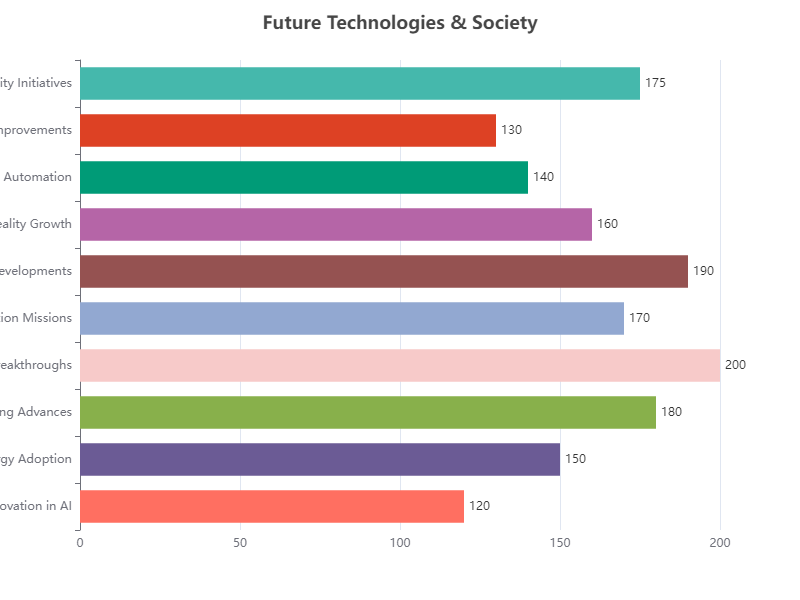

The file beside this chart, header and first rows:
Category, Value
Innovation in AI, 120
Renewable Energy Adoption, 150
Quantum Computing Advances, 180
Biotechnology Breakthroughs, 200
Space Exploration Missions, 170
Nanotechnology Developments, 190
Virtual Reality Growth, 160
Robotic Automation, 140
Cybersecurity Improvements, 130
Smart City Initiatives, 175
